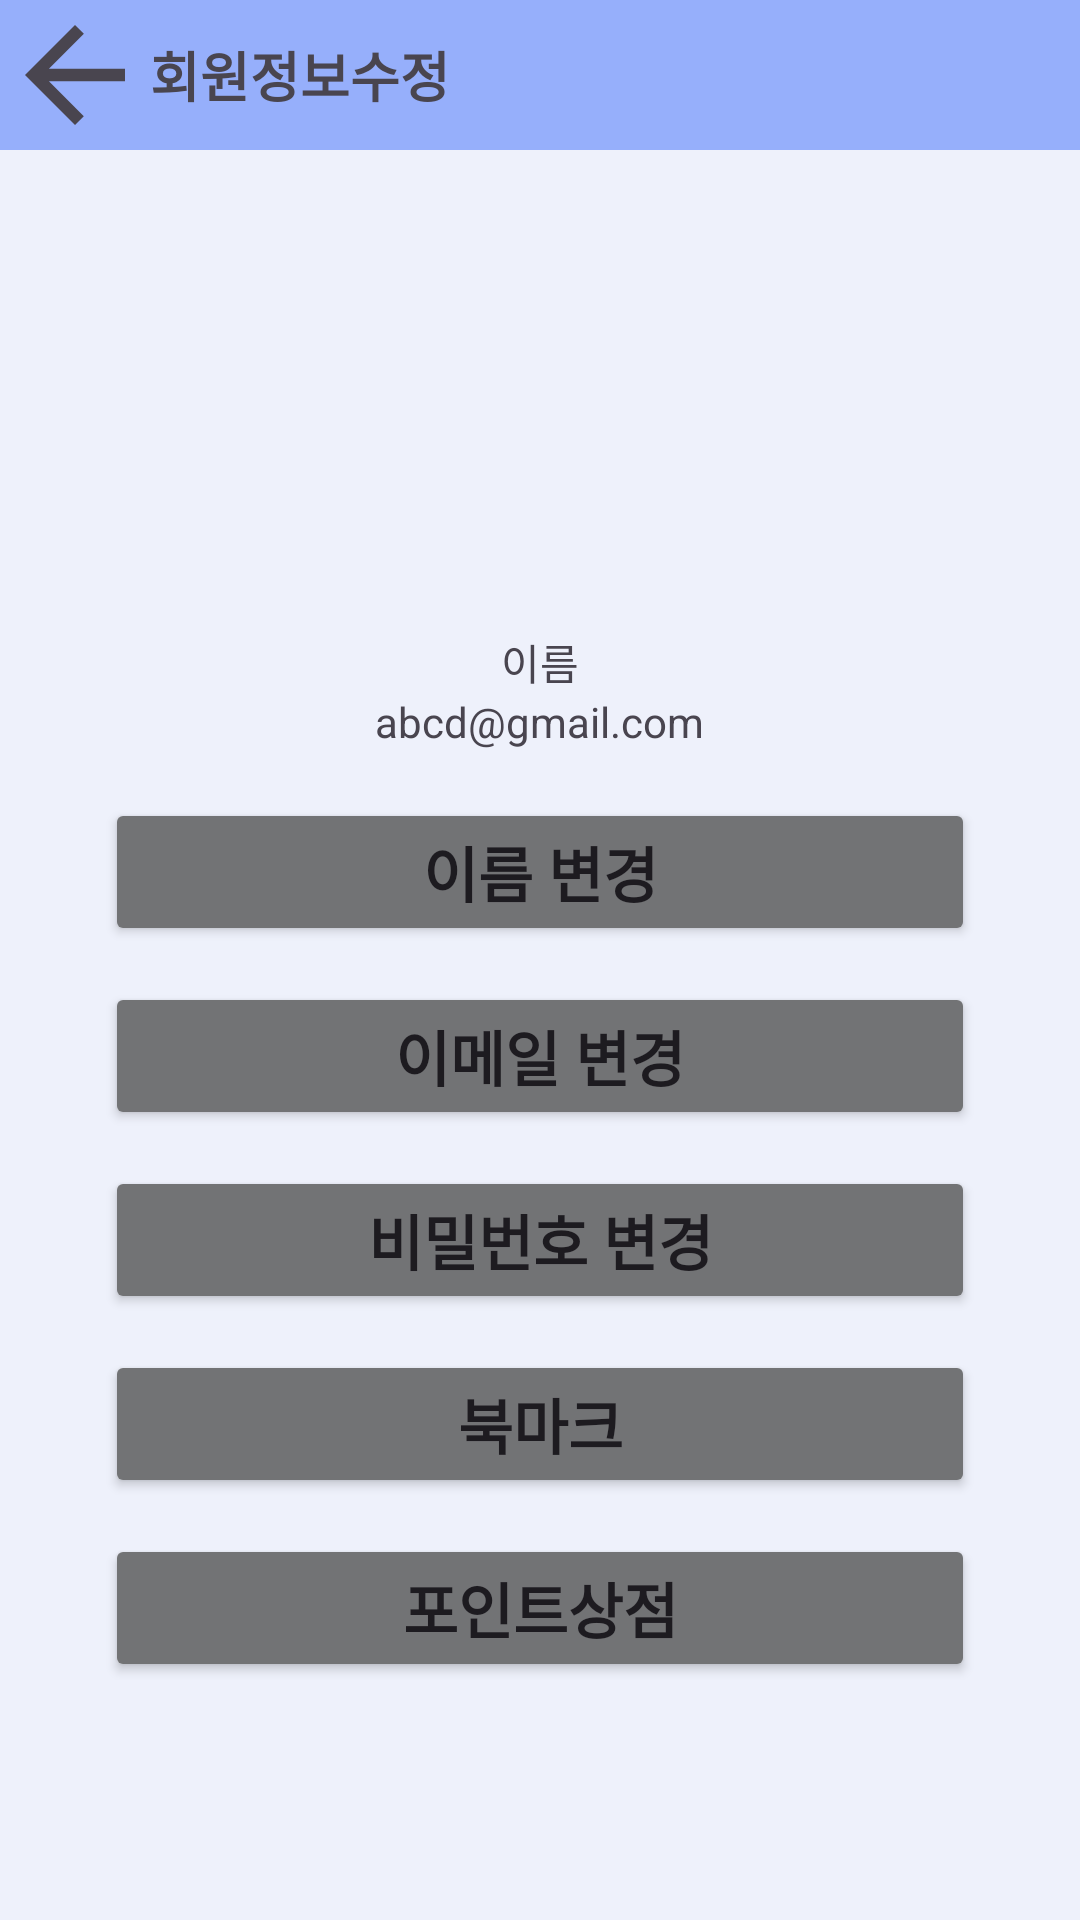

Here is an Android app screen rendered from its layout file. Give the layout XML and the strings, colors and styles it references.
<!-- AndroidManifest.xml: application theme Theme.Lostfind -->
<!-- res/layout/myinfo.xml -->
<?xml version="1.0" encoding="utf-8"?>
<LinearLayout xmlns:android="http://schemas.android.com/apk/res/android"
    xmlns:app="http://schemas.android.com/apk/res-auto"
    xmlns:tools="http://schemas.android.com/tools"
    android:id="@+id/main"
    android:layout_width="match_parent"
    android:layout_height="match_parent"
    android:orientation="vertical"
    tools:context=".MainActivity"
    android:visibility="visible">

    <RelativeLayout
        android:layout_width="match_parent"
        android:layout_height="50dp"
        android:orientation="horizontal"
        android:background="@color/two">

        <ImageButton
            android:id="@+id/imageButton"
            android:layout_width="50dp"
            android:layout_height="50dp"
            android:adjustViewBounds="true"
            android:scaleType="centerCrop"
            android:src="@drawable/left_arrow"
            android:contentDescription="backButton"
            android:background="?selectableItemBackgroundBorderless" />

        <TextView
            android:layout_width="wrap_content"
            android:layout_height="50dp"
            android:layout_alignBottom="@id/imageButton"
            android:layout_toRightOf="@id/imageButton"
            android:text="회원정보수정"
            android:textSize="18sp"
            android:textStyle="bold"
            android:gravity="center"/>
    </RelativeLayout>

    <LinearLayout
        android:layout_width="match_parent"
        android:layout_height="200dp"
        android:orientation="vertical"
        android:gravity="bottom|center"
        android:background="@color/one">

        <ImageView
            android:layout_width="140dp"
            android:layout_height="100dp"
            android:scaleType="centerCrop"
            android:adjustViewBounds="true"
            android:src="@drawable/default_infoicon"
            android:layout_weight="1" />


        <TextView
            android:id="@+id/userName"
            android:layout_width="wrap_content"
            android:layout_height="wrap_content"
            android:text="이름"/>

        <TextView
            android:id="@+id/userEmail"
            android:layout_width="wrap_content"
            android:layout_height="wrap_content"
            android:text="abcd@gmail.com"/>

    </LinearLayout>

    <LinearLayout
        android:layout_width="match_parent"
        android:layout_height="match_parent"
        android:paddingLeft="20dp"
        android:paddingRight="20dp"
        android:orientation="vertical"
        android:weightSum="100"
        android:background="@color/one">


        <Button
            android:id="@+id/name_change_button"
            android:layout_width="match_parent"
            android:layout_height="wrap_content"
            android:layout_marginLeft="15dp"
            android:layout_marginRight="15dp"
            android:layout_marginBottom="12dp"
            android:layout_marginTop="16dp"
            android:text="이름 변경"
            android:textSize="20sp"
            android:textStyle="bold"

            app:cornerRadius="10dp"
            android:backgroundTint="@color/gray"/>

        <Button
            android:id="@+id/email_change_button"
            android:layout_width="match_parent"
            android:layout_height="wrap_content"
            android:layout_marginLeft="15dp"
            android:layout_marginRight="15dp"
            android:layout_marginBottom="12dp"
            android:text="이메일 변경"
            android:textSize="20sp"
            android:textStyle="bold"
            app:cornerRadius="10dp"
            android:backgroundTint="@color/gray"/>

        <Button
            android:id="@+id/pw_change_button"
            android:layout_width="match_parent"
            android:layout_height="wrap_content"
            android:layout_marginRight="15dp"
            android:layout_marginLeft="15dp"
            android:text="비밀번호 변경"
            android:textSize="20sp"
            android:textStyle="bold"
            android:layout_marginBottom="12dp"
            app:cornerRadius="10dp"
            android:backgroundTint="@color/gray"/>

        <Button
            android:id="@+id/bookmark_button"
            android:layout_width="match_parent"
            android:layout_height="wrap_content"
            android:layout_marginBottom="12dp"
            android:layout_marginLeft="15dp"
            android:layout_marginRight="15dp"
            android:text="북마크"
            android:textSize="20sp"
            android:textStyle="bold"
            app:cornerRadius="10dp"
            android:backgroundTint="@color/gray"/>

        <Button
            android:id="@+id/pointshop_button"
            android:layout_width="match_parent"
            android:layout_height="wrap_content"
            android:layout_marginLeft="15dp"
            android:layout_marginRight="15dp"
            android:text="포인트상점"
            android:textSize="20sp"
            android:textStyle="bold"
            app:cornerRadius="10dp"
            android:backgroundTint="@color/gray"/>
    </LinearLayout>

</LinearLayout>
<!-- resources referenced by this layout -->
<resources>
  <color name="gray">#727375</color>
  <color name="one">#EEF1FB</color>
  <color name="two">#96AFFB</color>
  <!-- drawable left_arrow (drawable) -->
  <?xml version="1.0" encoding="utf-8"?>
  <vector xmlns:android="http://schemas.android.com/apk/res/android"
      android:width="24dp"
      android:height="24dp"
      android:viewportWidth="24"
      android:viewportHeight="24"
      android:tint="?attr/colorControlNormal">  
  
      
      <path
          android:fillColor="@android:color/white"
          android:pathData="M20,11H7.83l5.59,-5.59L12,4l-8,8 8,8 1.41,-1.41L7.83,13H20v-2z"/>
  </vector>
  <style name="Theme.Lostfind" parent="Base.Theme.Lostfind" />
  <style name="Base.Theme.Lostfind" parent="Theme.Material3.DayNight.NoActionBar">
          
          
      </style>
</resources>
